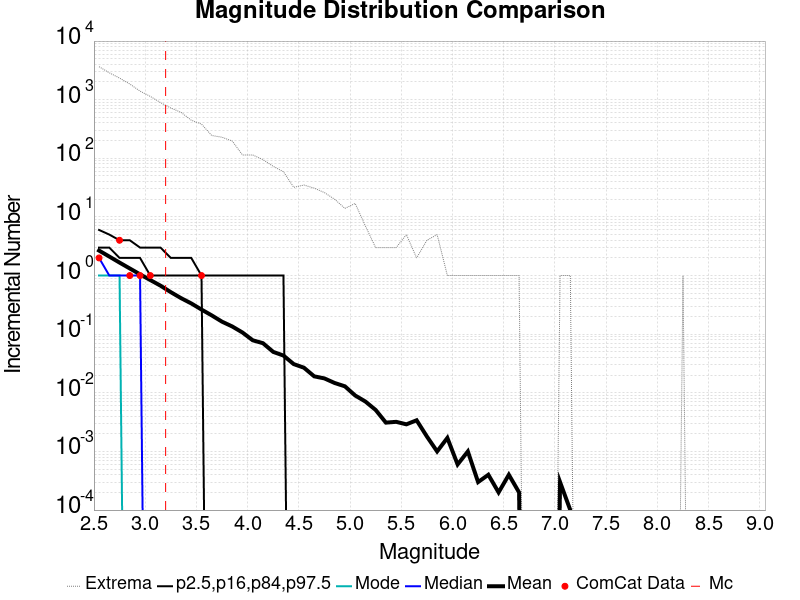

Source data for this figure (header and first rows):
Magnitude, ComCat Data, Simulation Mean, Simulation Median, Simulation Mode, Simulation Minimum, Simulation Maximum, 2.5 %-ile, 16 %-ile, 84 %-ile, 97.5 %-ile
2.55, 2.0, 2.667, 2.0, 1.0, 0.0, 3655, 0.0, 0.0, 3.0, 6.0
2.65, 0.0, 2.11, 1.0, 1.0, 0.0, 2875, 0.0, 0.0, 3.0, 5.0
2.75, 4.0, 1.664, 1.0, 1.0, 0.0, 2336, 0.0, 0.0, 2.0, 4.0
2.85, 1.0, 1.321, 1.0, 0.0, 0.0, 1850, 0.0, 0.0, 2.0, 4.0
2.95, 1.0, 1.049, 1.0, 0.0, 0.0, 1400, 0.0, 0.0, 2.0, 3.0
3.05, 1.0, 0.8387, 0.0, 0.0, 0.0, 1138, 0.0, 0.0, 1.0, 3.0
3.15, 0.0, 0.6721, 0.0, 0.0, 0.0, 892.0, 0.0, 0.0, 1.0, 3.0
3.25, 0.0, 0.5216, 0.0, 0.0, 0.0, 721.0, 0.0, 0.0, 1.0, 2.0
3.35, 0.0, 0.4122, 0.0, 0.0, 0.0, 608.0, 0.0, 0.0, 1.0, 2.0
3.45, 0.0, 0.3348, 0.0, 0.0, 0.0, 447.0, 0.0, 0.0, 1.0, 2.0
3.55, 1.0, 0.2631, 0.0, 0.0, 0.0, 383.0, 0.0, 0.0, 1.0, 1.0
3.65, 0.0, 0.2091, 0.0, 0.0, 0.0, 245.0, 0.0, 0.0, 0.0, 1.0
3.75, 0.0, 0.1635, 0.0, 0.0, 0.0, 229.0, 0.0, 0.0, 0.0, 1.0
3.85, 0.0, 0.1354, 0.0, 0.0, 0.0, 197.0, 0.0, 0.0, 0.0, 1.0
3.95, 0.0, 0.1068, 0.0, 0.0, 0.0, 114.0, 0.0, 0.0, 0.0, 1.0
4.05, 0.0, 0.0787, 0.0, 0.0, 0.0, 114.0, 0.0, 0.0, 0.0, 1.0
4.15, 0.0, 0.0702, 0.0, 0.0, 0.0, 95.0, 0.0, 0.0, 0.0, 1.0
4.25, 0.0, 0.0499, 0.0, 0.0, 0.0, 73.0, 0.0, 0.0, 0.0, 1.0
4.35, 0.0, 0.0432, 0.0, 0.0, 0.0, 59.0, 0.0, 0.0, 0.0, 1.0
4.45, 0.0, 0.0309, 0.0, 0.0, 0.0, 32.0, 0.0, 0.0, 0.0, 0.0
4.55, 0.0, 0.0268, 0.0, 0.0, 0.0, 35.0, 0.0, 0.0, 0.0, 0.0
4.65, 0.0, 0.0191, 0.0, 0.0, 0.0, 31.0, 0.0, 0.0, 0.0, 0.0
4.75, 0.0, 0.0176, 0.0, 0.0, 0.0, 26.0, 0.0, 0.0, 0.0, 0.0
4.85, 0.0, 0.0147, 0.0, 0.0, 0.0, 20.0, 0.0, 0.0, 0.0, 0.0
4.95, 0.0, 0.0129, 0.0, 0.0, 0.0, 14.0, 0.0, 0.0, 0.0, 0.0
5.05, 0.0, 0.009, 0.0, 0.0, 0.0, 17.0, 0.0, 0.0, 0.0, 0.0
5.15, 0.0, 0.0071, 0.0, 0.0, 0.0, 7.0, 0.0, 0.0, 0.0, 0.0
5.25, 0.0, 0.0051, 0.0, 0.0, 0.0, 3.0, 0.0, 0.0, 0.0, 0.0
5.35, 0.0, 0.0031, 0.0, 0.0, 0.0, 3.0, 0.0, 0.0, 0.0, 0.0
5.45, 0.0, 0.0032, 0.0, 0.0, 0.0, 3.0, 0.0, 0.0, 0.0, 0.0
5.55, 0.0, 0.0029, 0.0, 0.0, 0.0, 5.0, 0.0, 0.0, 0.0, 0.0
5.65, 0.0, 0.0034, 0.0, 0.0, 0.0, 2.0, 0.0, 0.0, 0.0, 0.0
5.75, 0.0, 0.0018, 0.0, 0.0, 0.0, 4.0, 0.0, 0.0, 0.0, 0.0
5.85, 0.0, 0.001, 0.0, 0.0, 0.0, 5.0, 0.0, 0.0, 0.0, 0.0
5.95, 0.0, 0.0017, 0.0, 0.0, 0.0, 1.0, 0.0, 0.0, 0.0, 0.0
6.05, 0.0, 6.0E-4, 0.0, 0.0, 0.0, 1.0, 0.0, 0.0, 0.0, 0.0
6.15, 0.0, 0.001, 0.0, 0.0, 0.0, 1.0, 0.0, 0.0, 0.0, 0.0
6.25, 0.0, 3.0E-4, 0.0, 0.0, 0.0, 1.0, 0.0, 0.0, 0.0, 0.0
6.35, 0.0, 4.0E-4, 0.0, 0.0, 0.0, 1.0, 0.0, 0.0, 0.0, 0.0
6.45, 0.0, 2.0E-4, 0.0, 0.0, 0.0, 1.0, 0.0, 0.0, 0.0, 0.0
6.55, 0.0, 4.0E-4, 0.0, 0.0, 0.0, 1.0, 0.0, 0.0, 0.0, 0.0
6.65, 0.0, 2.0E-4, 0.0, 0.0, 0.0, 1.0, 0.0, 0.0, 0.0, 0.0
6.75, 0.0, 0.0, 0.0, 0.0, 0.0, 0.0, 0.0, 0.0, 0.0, 0.0
6.85, 0.0, 0.0, 0.0, 0.0, 0.0, 0.0, 0.0, 0.0, 0.0, 0.0
6.95, 0.0, 0.0, 0.0, 0.0, 0.0, 0.0, 0.0, 0.0, 0.0, 0.0
7.05, 0.0, 3.0E-4, 0.0, 0.0, 0.0, 1.0, 0.0, 0.0, 0.0, 0.0
7.15, 0.0, 1.0E-4, 0.0, 0.0, 0.0, 1.0, 0.0, 0.0, 0.0, 0.0
7.25, 0.0, 0.0, 0.0, 0.0, 0.0, 0.0, 0.0, 0.0, 0.0, 0.0
7.35, 0.0, 0.0, 0.0, 0.0, 0.0, 0.0, 0.0, 0.0, 0.0, 0.0
7.45, 0.0, 0.0, 0.0, 0.0, 0.0, 0.0, 0.0, 0.0, 0.0, 0.0
7.55, 0.0, 0.0, 0.0, 0.0, 0.0, 0.0, 0.0, 0.0, 0.0, 0.0
7.65, 0.0, 0.0, 0.0, 0.0, 0.0, 0.0, 0.0, 0.0, 0.0, 0.0
7.75, 0.0, 0.0, 0.0, 0.0, 0.0, 0.0, 0.0, 0.0, 0.0, 0.0
7.85, 0.0, 0.0, 0.0, 0.0, 0.0, 0.0, 0.0, 0.0, 0.0, 0.0
7.95, 0.0, 0.0, 0.0, 0.0, 0.0, 0.0, 0.0, 0.0, 0.0, 0.0
8.05, 0.0, 0.0, 0.0, 0.0, 0.0, 0.0, 0.0, 0.0, 0.0, 0.0
8.15, 0.0, 0.0, 0.0, 0.0, 0.0, 0.0, 0.0, 0.0, 0.0, 0.0
8.25, 0.0, 1.0E-4, 0.0, 0.0, 0.0, 1.0, 0.0, 0.0, 0.0, 0.0
8.35, 0.0, 0.0, 0.0, 0.0, 0.0, 0.0, 0.0, 0.0, 0.0, 0.0
8.45, 0.0, 0.0, 0.0, 0.0, 0.0, 0.0, 0.0, 0.0, 0.0, 0.0
... 6 more rows
